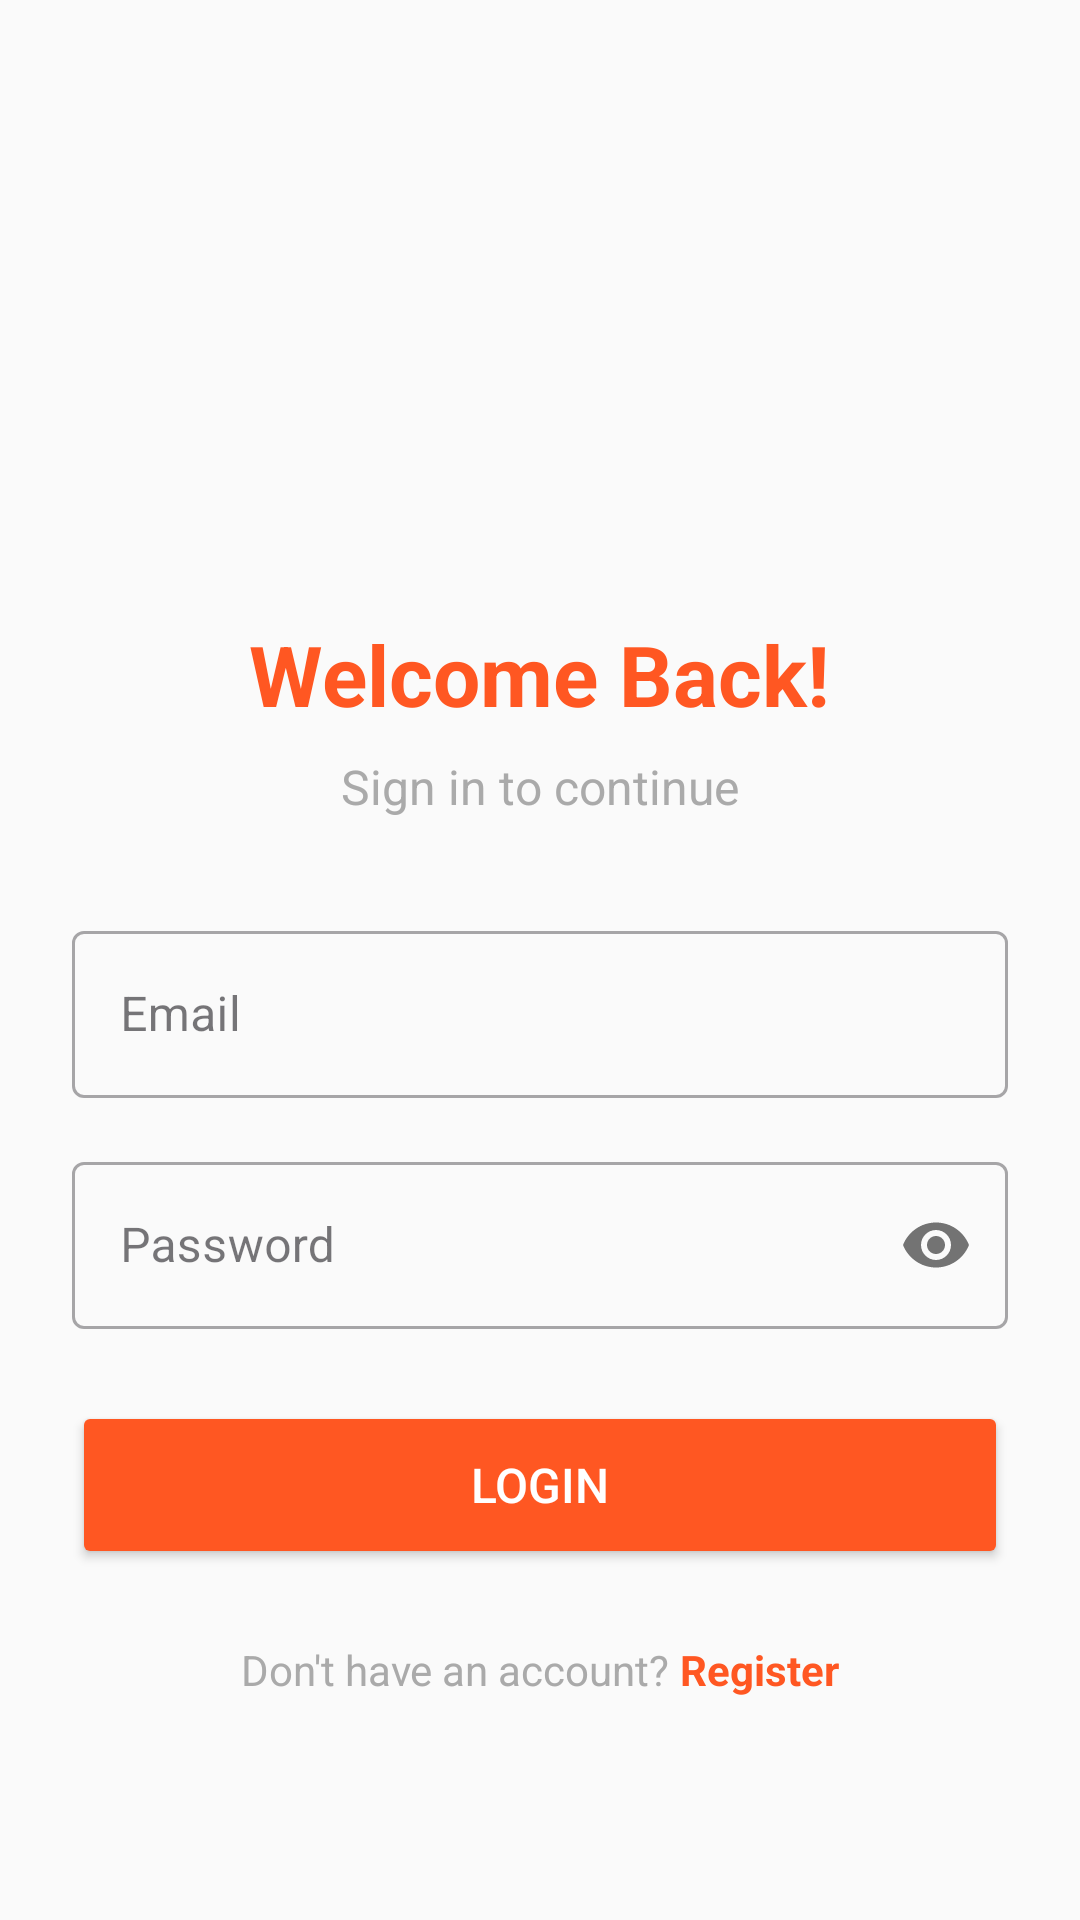

Here is an Android app screen rendered from its layout file. Give the layout XML and the strings, colors and styles it references.
<!-- AndroidManifest.xml: application theme Theme.RecipeMasterPro -->
<!-- res/layout/activity_login.xml -->
<?xml version="1.0" encoding="utf-8"?>
<LinearLayout xmlns:android="http://schemas.android.com/apk/res/android"
    xmlns:app="http://schemas.android.com/apk/res-auto"
    android:layout_width="match_parent"
    android:layout_height="match_parent"
    android:orientation="vertical"
    android:padding="24dp"
    android:gravity="center">

    <ImageView
        android:layout_width="100dp"
        android:layout_height="100dp"
        android:src="@mipmap/ic_launcher"
        android:layout_marginBottom="32dp"
        android:contentDescription="App Logo"/>

    <TextView
        android:layout_width="wrap_content"
        android:layout_height="wrap_content"
        android:text="Welcome Back!"
        android:textSize="28sp"
        android:textStyle="bold"
        android:textColor="@color/primary"
        android:layout_marginBottom="8dp"/>

    <TextView
        android:layout_width="wrap_content"
        android:layout_height="wrap_content"
        android:text="Sign in to continue"
        android:textSize="16sp"
        android:textColor="@android:color/darker_gray"
        android:layout_marginBottom="32dp"/>

    <com.google.android.material.textfield.TextInputLayout
        android:layout_width="match_parent"
        android:layout_height="wrap_content"
        android:layout_marginBottom="16dp"
        style="@style/Widget.MaterialComponents.TextInputLayout.OutlinedBox">

        <com.google.android.material.textfield.TextInputEditText
            android:id="@+id/emailEditText"
            android:layout_width="match_parent"
            android:layout_height="wrap_content"
            android:hint="Email"
            android:inputType="textEmailAddress"/>
    </com.google.android.material.textfield.TextInputLayout>

    <com.google.android.material.textfield.TextInputLayout
        android:layout_width="match_parent"
        android:layout_height="wrap_content"
        android:layout_marginBottom="24dp"
        style="@style/Widget.MaterialComponents.TextInputLayout.OutlinedBox"
        app:passwordToggleEnabled="true">

        <com.google.android.material.textfield.TextInputEditText
            android:id="@+id/passwordEditText"
            android:layout_width="match_parent"
            android:layout_height="wrap_content"
            android:hint="Password"
            android:inputType="textPassword"/>
    </com.google.android.material.textfield.TextInputLayout>

    <Button
        android:id="@+id/loginButton"
        android:layout_width="match_parent"
        android:layout_height="56dp"
        android:text="LOGIN"
        android:textAllCaps="true"
        android:backgroundTint="@color/primary"
        android:textColor="@android:color/white"
        android:textSize="16sp"/>

    <ProgressBar
        android:id="@+id/progressBar"
        android:layout_width="wrap_content"
        android:layout_height="wrap_content"
        android:layout_marginTop="16dp"
        android:visibility="gone"/>

    <LinearLayout
        android:layout_width="match_parent"
        android:layout_height="wrap_content"
        android:layout_marginTop="24dp"
        android:orientation="horizontal"
        android:gravity="center">

        <TextView
            android:layout_width="wrap_content"
            android:layout_height="wrap_content"
            android:text="Don't have an account? "
            android:textColor="@android:color/darker_gray"/>

        <TextView
            android:id="@+id/registerLink"
            android:layout_width="wrap_content"
            android:layout_height="wrap_content"
            android:text="Register"
            android:textColor="@color/primary"
            android:textStyle="bold"/>
    </LinearLayout>

</LinearLayout>
<!-- resources referenced by this layout -->
<resources>
  <color name="primary">#FF5722</color>
  <style name="Theme.RecipeMasterPro" parent="Base.Theme.RecipeMasterPro" />
  <style name="Base.Theme.RecipeMasterPro" parent="Theme.Material3.DayNight.NoActionBar">
          
          <item name="colorPrimary">@color/primary</item>
          <item name="colorPrimaryVariant">@color/primary_dark</item>
          <item name="colorOnPrimary">@color/white</item>
  
          <item name="colorSecondary">@color/secondary</item>
          <item name="colorSecondaryVariant">@color/secondary_dark</item>
          <item name="colorOnSecondary">@color/white</item>
  
          <item name="android:windowBackground">@color/background</item>
          <item name="android:statusBarColor">@color/primary_dark</item>
      </style>
  <color name="primary_dark">#E64A19</color>
  <color name="white">#FFFFFFFF</color>
  <color name="secondary">#4CAF50</color>
  <color name="secondary_dark">#388E3C</color>
  <color name="background">#FAFAFA</color>
</resources>
